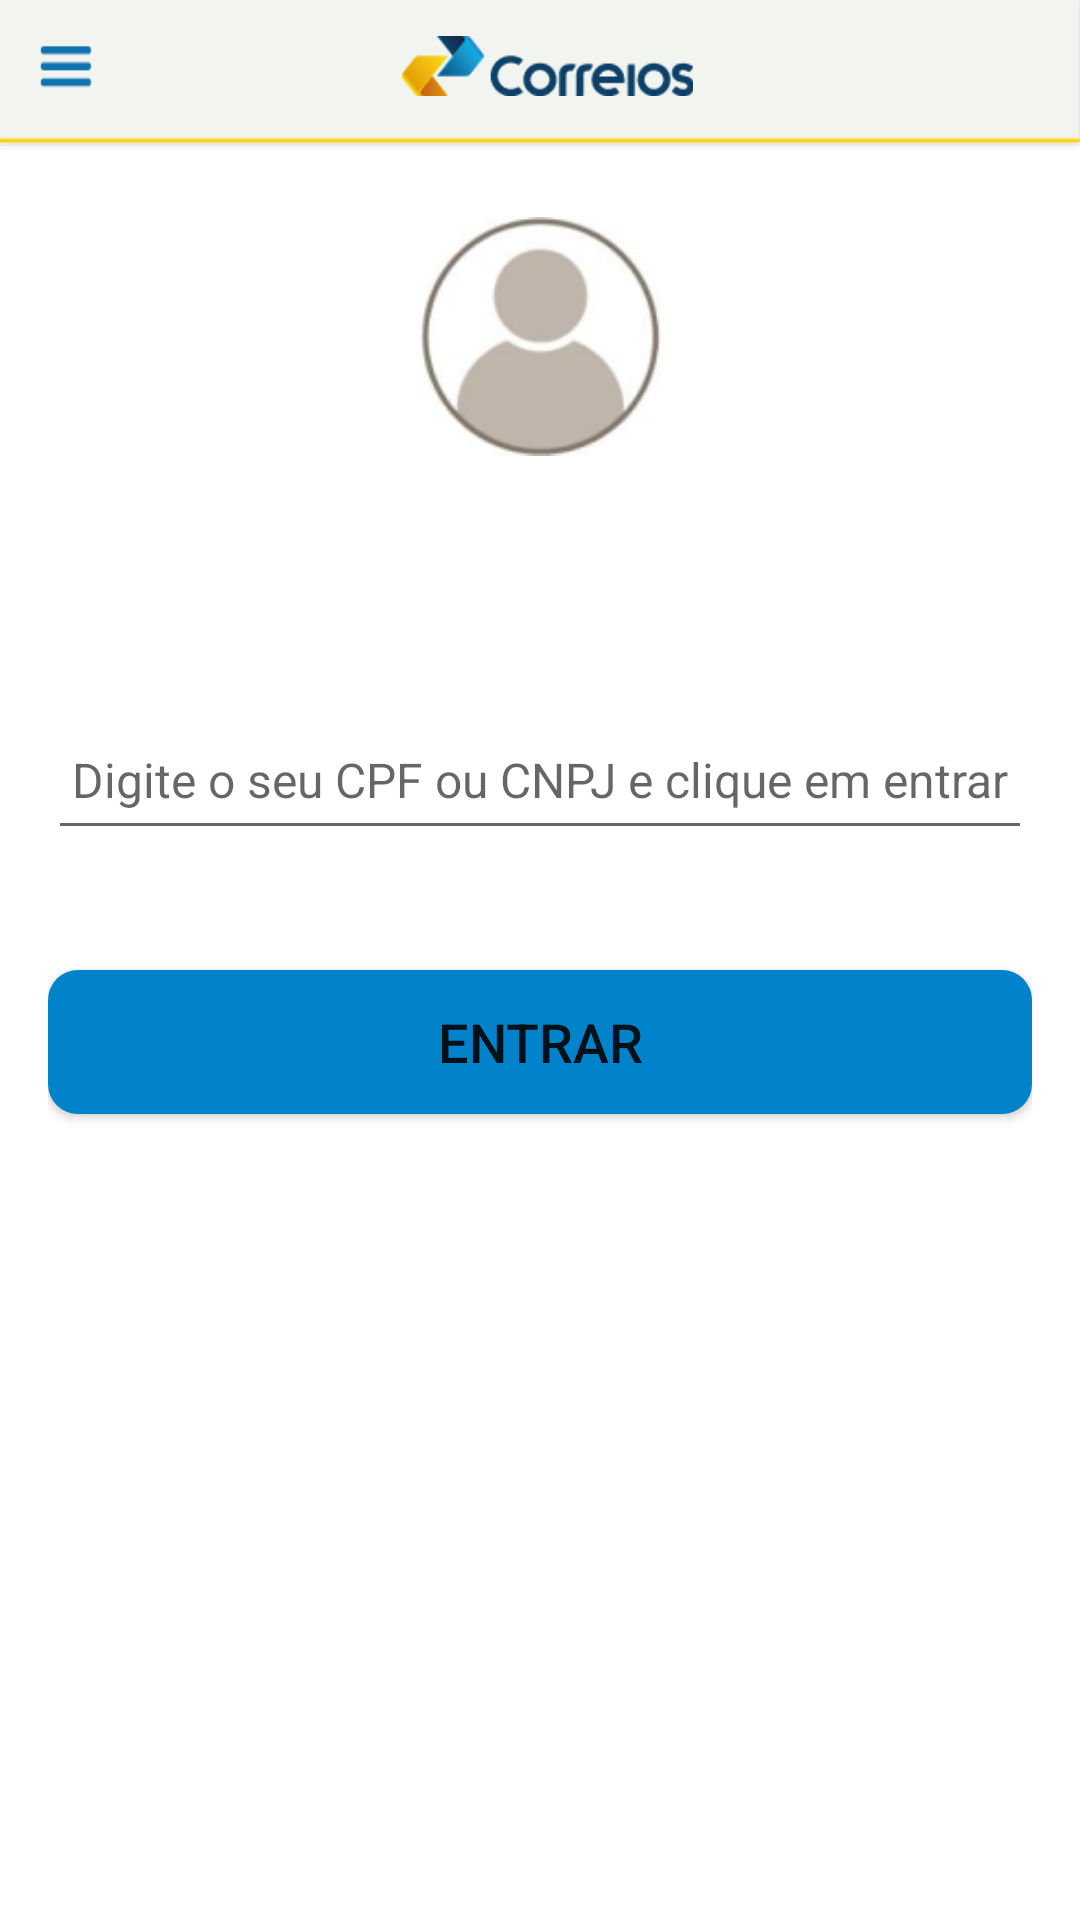

Here is an Android app screen rendered from its layout file. Give the layout XML and the strings, colors and styles it references.
<!-- AndroidManifest.xml: application theme AppTheme.NoActionBar -->
<!-- res/layout/activity_login.xml -->
<?xml version="1.0" encoding="utf-8"?>
<LinearLayout xmlns:android="http://schemas.android.com/apk/res/android"
    xmlns:app="http://schemas.android.com/apk/res-auto"
    xmlns:tools="http://schemas.android.com/tools"
    android:layout_width="match_parent"
    android:layout_height="wrap_content"
    android:background="#ffffff"
    android:orientation="vertical"
    tools:context=".view.LoginActivity">

    <LinearLayout
        android:layout_width="match_parent"
        android:layout_height="50dp"
        android:layout_weight="0"
        android:background="@drawable/linha_amarela"
        android:orientation="horizontal"
        android:padding="12dp">

        <Button
            android:id="@+id/btnVoltarTelaListaDeMensagens"
            android:layout_width="20dp"
            android:layout_height="20dp"
            android:layout_weight="0"
            android:background="@drawable/menu" />

        <ImageView
            android:layout_width="wrap_content"
            android:layout_height="20dp"
            android:layout_marginRight="15dp"
            android:layout_weight="8"
            android:src="@drawable/logo_correios" />

    </LinearLayout>

    <LinearLayout
        android:layout_width="match_parent"
        android:layout_height="340dp"
        android:layout_weight="9"
        android:orientation="vertical"
        android:padding="16dp">


        <ImageView
            android:id="@+id/imgUsuario"
            android:layout_width="40pt"
            android:layout_height="40pt"
            android:layout_gravity="center"
            android:layout_marginTop="5dp"
            android:src="@drawable/user"

            />

        <EditText
            android:id="@+id/editCpf"
            style="@style/EditTextCPFLogin"

            android:hint="@string/digite_cpf_cnpj" />

        <Button
            android:id="@+id/btnAcessarListaMensagens"
            style="@style/button"
            android:layout_width="match_parent"
            android:layout_height="wrap_content"
            android:layout_marginTop="40dp"
            android:text="Entrar"
            android:textSize="18sp" />

    </LinearLayout>


</LinearLayout>
<!-- resources referenced by this layout -->
<resources>
  <!-- drawable linha_amarela: png bitmap (drawable, 513 bytes) -->
  <!-- drawable logo_correios: png bitmap (drawable, 3958 bytes) -->
  <!-- drawable menu: png bitmap (drawable, 327 bytes) -->
  <!-- drawable user: png bitmap (drawable, 12382 bytes) -->
  <string name="digite_cpf_cnpj">Digite o seu CPF ou CNPJ e clique em entrar</string>
  <style name="EditTextCPFLogin">
          <item name="android:layout_width">match_parent</item>
          <item name="android:layout_height">50dp</item>
          <item name="android:layout_marginTop">80dp</item>
          <item name="android:gravity">center</item>
          <item name="android:inputType">number</item>
          <item name="android:textSize">16sp</item>
      </style>
  <style name="button">
          <item name="android:background">@drawable/button</item>
      </style>
  <style name="AppTheme.NoActionBar">
  
          <item name="windowActionBar">false</item>
          <item name="windowNoTitle">true</item>
      </style>
  <!-- drawable button (drawable) -->
  <?xml version="1.0" encoding="utf-8"?>
  <shape xmlns:android="http://schemas.android.com/apk/res/android">
  
      <solid
          android:color="#0083ca"
  
          />
      <corners android:radius="10dp"/>
  
  </shape>
</resources>
